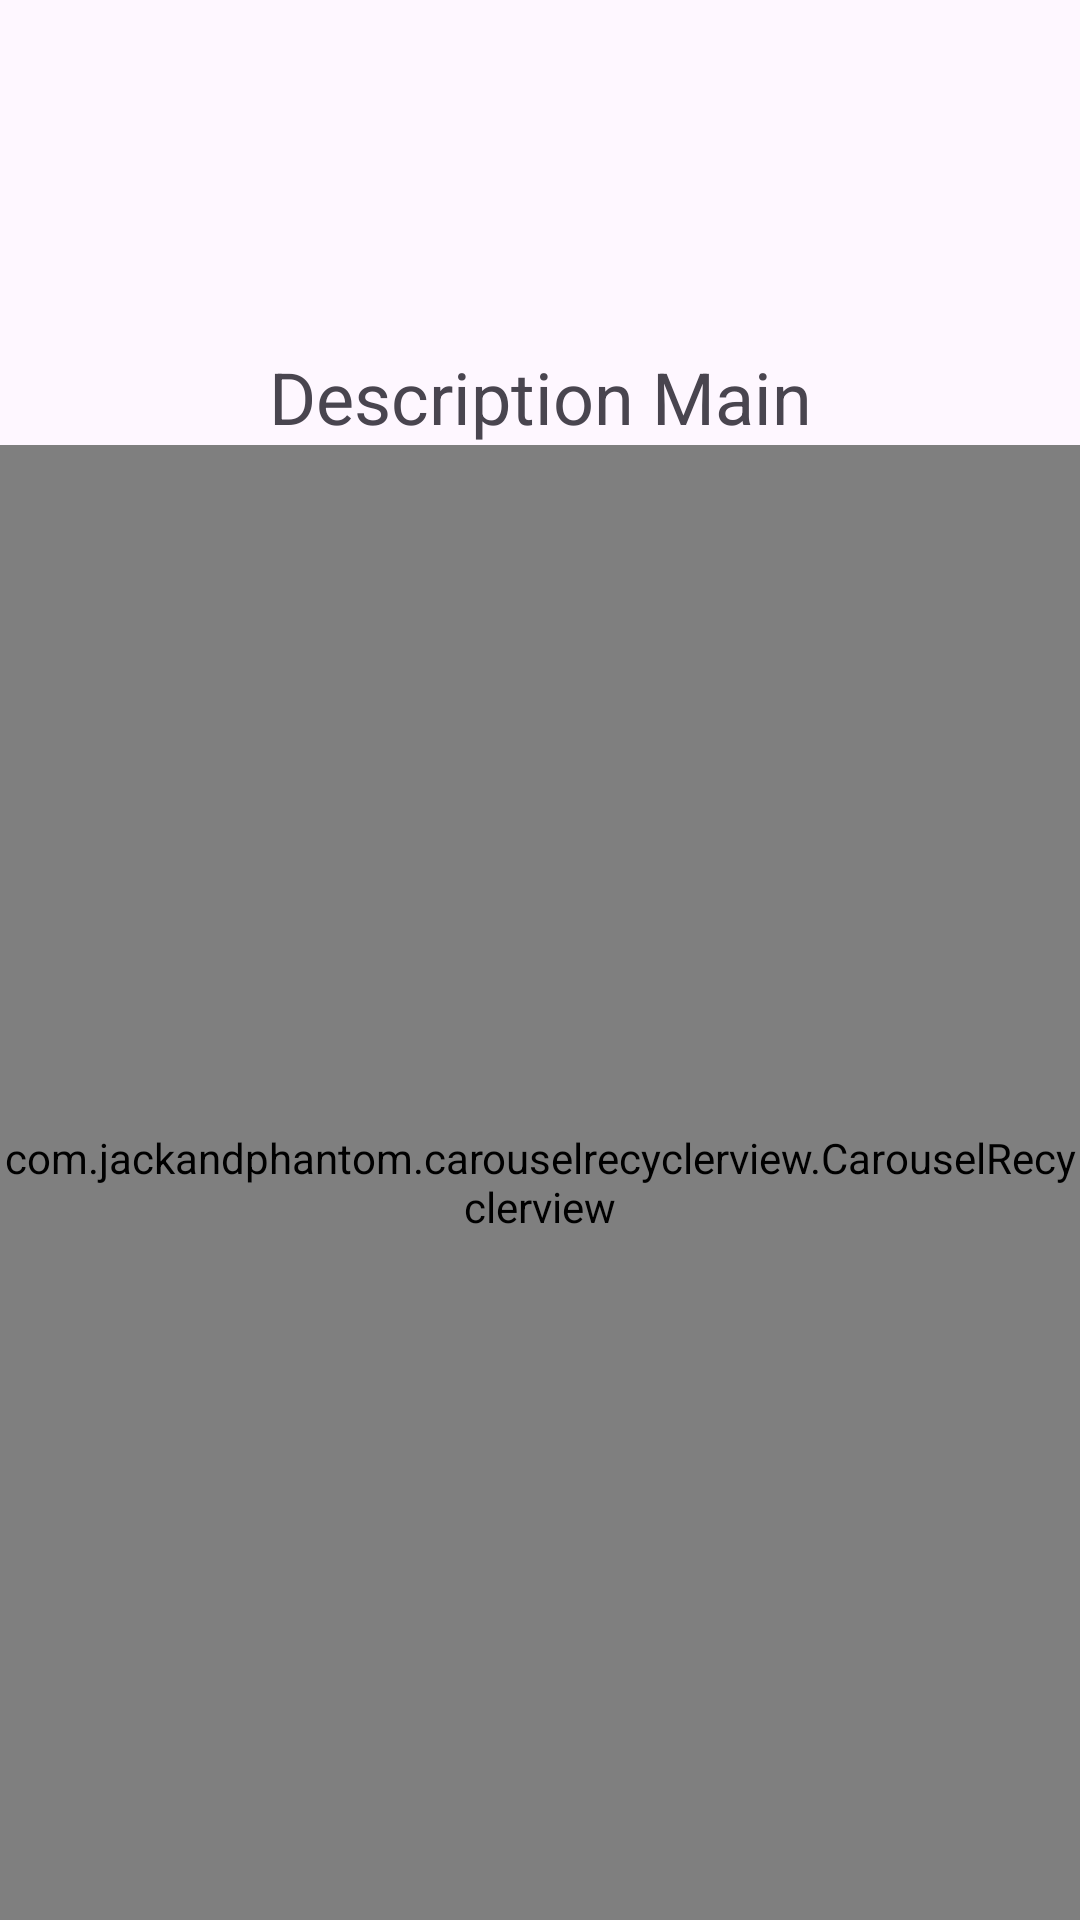

Layout XML and referenced resources for this Android screen:
<!-- AndroidManifest.xml: application theme Theme.GhibliApi -->
<!-- res/layout/activity_main.xml -->
<?xml version="1.0" encoding="utf-8"?>
<androidx.constraintlayout.widget.ConstraintLayout xmlns:android="http://schemas.android.com/apk/res/android"
    xmlns:app="http://schemas.android.com/apk/res-auto"
    xmlns:tools="http://schemas.android.com/tools"
    android:layout_width="match_parent"
    android:layout_height="match_parent"
    tools:context=".ui.activity.MainActivity">

    <ImageView
        android:id="@+id/imageView"
        android:layout_width="wrap_content"
        android:layout_height="100dp"
        android:layout_marginTop="16dp"
        android:contentDescription="Todo"
        android:src="@drawable/logo"
        app:layout_constraintEnd_toEndOf="parent"
        app:layout_constraintStart_toStartOf="parent"
        app:layout_constraintTop_toTopOf="parent" />

    <TextView
        android:id="@+id/textView"
        android:layout_width="wrap_content"
        android:layout_height="wrap_content"
        android:layout_marginStart="8dp"
        android:layout_marginEnd="8dp"
        android:gravity="center"
        android:text="Description Main"
        android:textSize="24sp"
        app:layout_constraintEnd_toEndOf="parent"
        app:layout_constraintStart_toStartOf="parent"
        app:layout_constraintTop_toBottomOf="@+id/imageView" />


    <com.jackandphantom.carouselrecyclerview.CarouselRecyclerview
        android:id="@+id/recycler"
        android:layout_width="0dp"
        android:layout_height="0dp"
        app:layout_constraintBottom_toBottomOf="parent"
        app:layout_constraintEnd_toEndOf="parent"
        app:layout_constraintStart_toStartOf="parent"
        app:layout_constraintTop_toBottomOf="@+id/textView"
        tools:ignore="MissingClass" />

    <ProgressBar
        android:id="@+id/loadingProgressBar"
        android:layout_width="wrap_content"
        android:layout_height="wrap_content"
        app:layout_constraintBottom_toBottomOf="parent"
        app:layout_constraintEnd_toEndOf="parent"
        app:layout_constraintStart_toStartOf="parent"
        app:layout_constraintTop_toTopOf="parent" />

</androidx.constraintlayout.widget.ConstraintLayout>
<!-- resources referenced by this layout -->
<resources>
  <style name="Theme.GhibliApi" parent="Base.Theme.GhibliApi" />
  <style name="Base.Theme.GhibliApi" parent="Theme.Material3.DayNight.NoActionBar">
          
          
      </style>
</resources>
